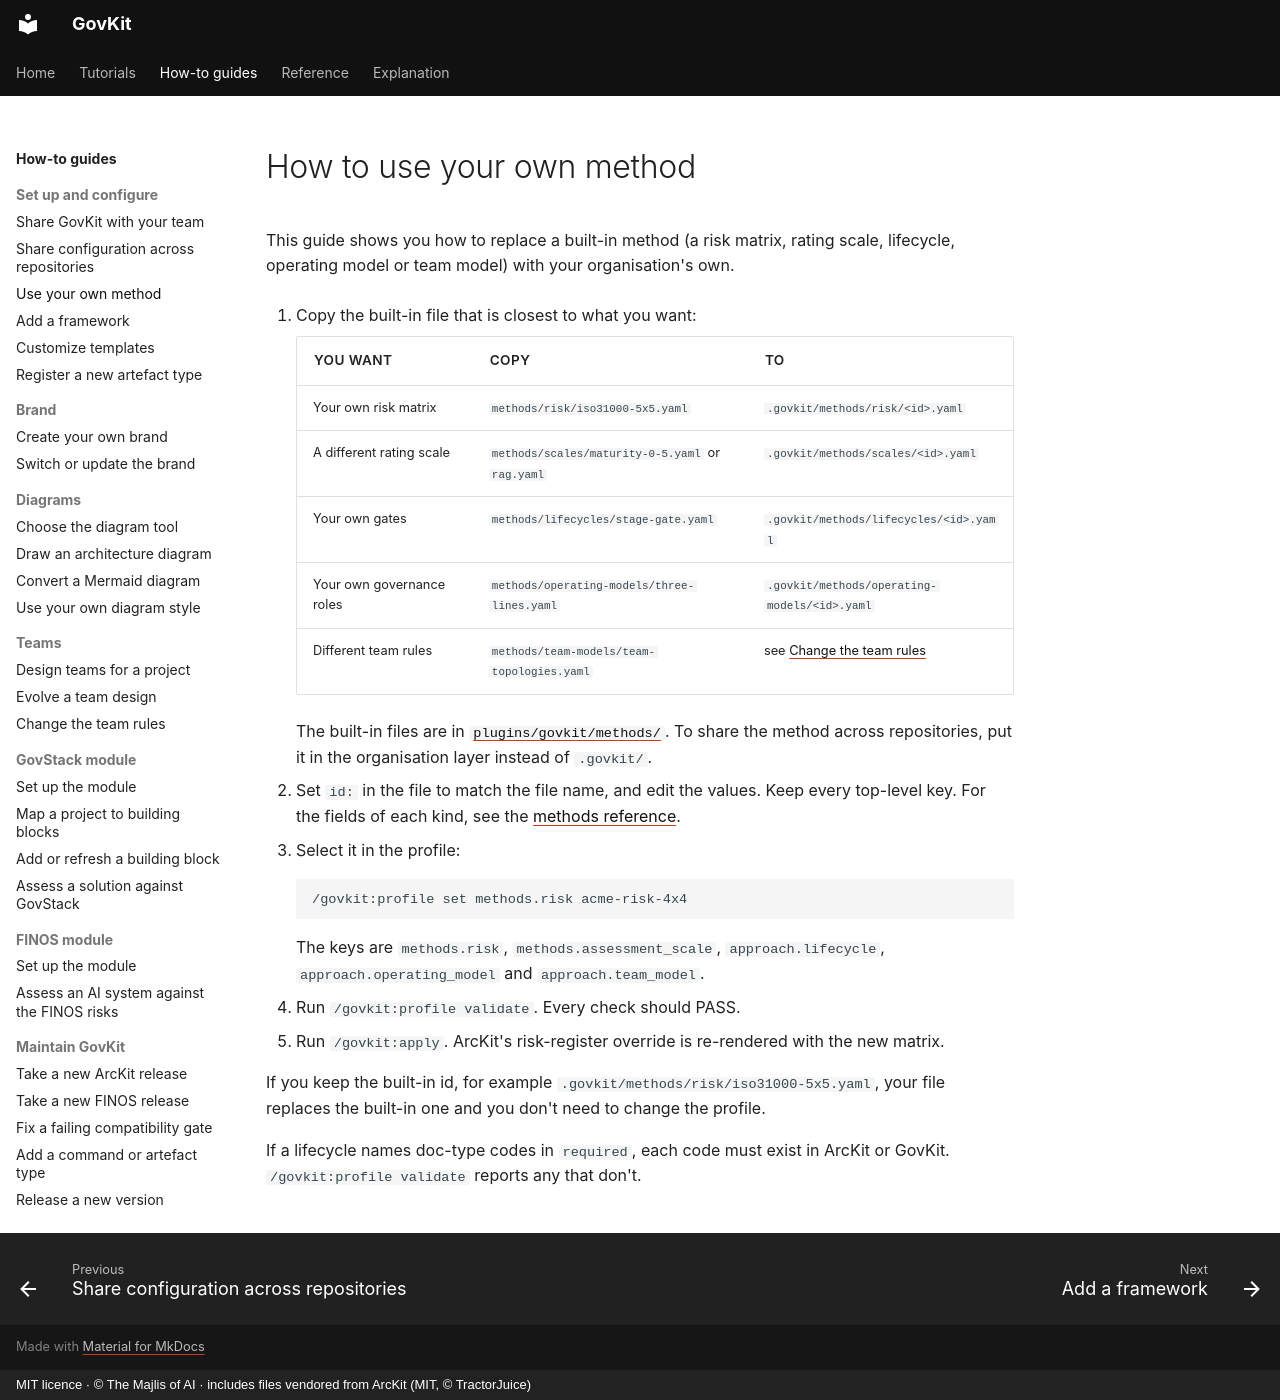

repository: majlisofai/govkit · page: how-to/use-your-own-method/index.html · generator: mkdocs · copyright: MIT licence · © The Majlis of AI · includes files vendored from ArcKit (MIT, © TractorJuice)

# How to use your own method

This guide shows you how to replace a built-in method (a risk matrix, rating scale, lifecycle, operating model or team model) with your organisation's own.

1. Copy the built-in file that is closest to what you want:

    | You want | Copy | To |
    |----------|------|----|
    | Your own risk matrix | `methods/risk/iso31000-5x5.yaml` | `.govkit/methods/risk/<id>.yaml` |
    | A different rating scale | `methods/scales/maturity-0-5.yaml` or `rag.yaml` | `.govkit/methods/scales/<id>.yaml` |
    | Your own gates | `methods/lifecycles/stage-gate.yaml` | `.govkit/methods/lifecycles/<id>.yaml` |
    | Your own governance roles | `methods/operating-models/three-lines.yaml` | `.govkit/methods/operating-models/<id>.yaml` |
    | Different team rules | `methods/team-models/team-topologies.yaml` | see [Change the team rules](change-the-team-rules.md) |

    The built-in files are in [`plugins/govkit/methods/`](https://github.com/majlisofai/govkit/tree/main/plugins/govkit/methods). To share the method across repositories, put it in the organisation layer instead of `.govkit/`.

2. Set `id:` in the file to match the file name, and edit the values. Keep every top-level key. For the fields of each kind, see the [methods reference](../reference/methods.md).
3. Select it in the profile:

    ```text
    /govkit:profile set methods.risk acme-risk-4x4
    ```

    The keys are `methods.risk`, `methods.assessment_scale`, `approach.lifecycle`, `approach.operating_model` and `approach.team_model`.

4. Run `/govkit:profile validate`. Every check should PASS.
5. Run `/govkit:apply`. ArcKit's risk-register override is re-rendered with the new matrix.

If you keep the built-in id, for example `.govkit/methods/risk/iso31000-5x5.yaml`, your file replaces the built-in one and you don't need to change the profile.

If a lifecycle names doc-type codes in `required`, each code must exist in ArcKit or GovKit. `/govkit:profile validate` reports any that don't.
